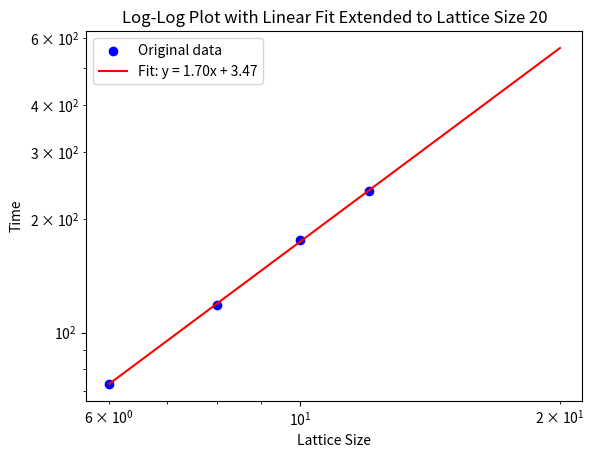

This chart was generated by the following Python code:
import numpy as np
import matplotlib.pyplot as plt


def plot_log_log_with_fit(times, problem_sizes):
    # Convert lists to numpy arrays for mathematical operations
    log_times = np.log(times)
    log_sizes = np.log(problem_sizes)

    # Fit a line to the logarithmic values
    coefficients = np.polyfit(log_sizes, log_times, 1)
    poly = np.poly1d(coefficients)

    # Create an extended range of problem sizes up to 20
    extended_sizes = np.linspace(min(problem_sizes), 20, 100)

    # Calculate fitted values over the extended range
    fit_values = np.exp(poly(np.log(extended_sizes)))

    # Plotting the original data
    plt.scatter(problem_sizes, times, color="blue", label="Original data")

    # Plotting the fit over the extended range
    plt.plot(
        extended_sizes,
        fit_values,
        color="red",
        label=f"Fit: y = {coefficients[0]:.2f}x + {np.exp(coefficients[1]):.2f}",
    )

    # Setting the scale to log-log
    plt.xscale("log")
    plt.yscale("log")

    # Labels and legend
    plt.xlabel("Lattice Size")
    plt.ylabel("Time")
    plt.title("Log-Log Plot with Linear Fit Extended to Lattice Size 20")
    plt.legend()

    # Display the plot
    plt.show()


# Example usage
problem_sizes = [6, 8, 10, 12]
times = [
    73.17189908027649,
    118.44559001922607,
    175.57360100746155,
    236.62325501441956,
]
plot_log_log_with_fit(times, problem_sizes)
